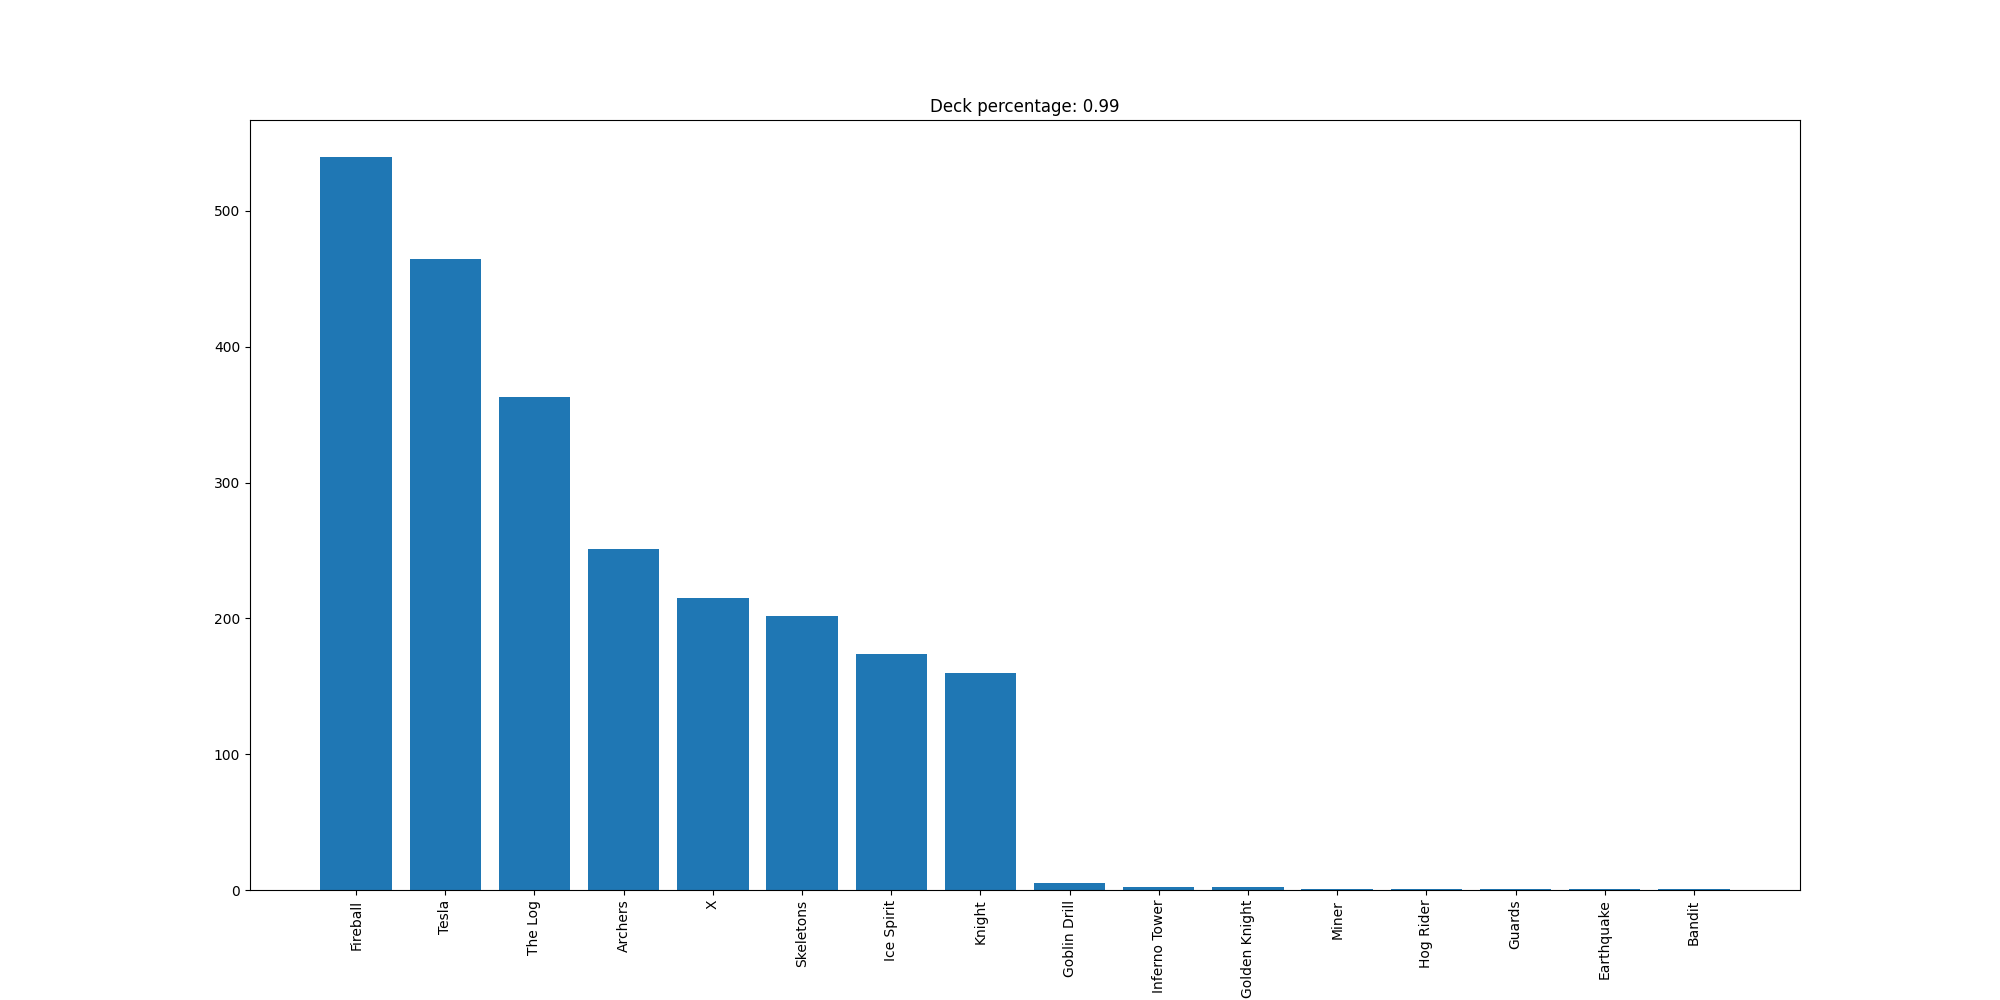

The file beside this chart, header and first rows:
Fireball, 540
Tesla, 465
The Log, 363
Archers, 251
X, 215
Skeletons, 202
Ice Spirit, 174
Knight, 160
Goblin Drill, 5
Inferno Tower, 2
Golden Knight, 2
Miner, 1
Hog Rider, 1
Guards, 1
Earthquake, 1
Bandit, 1
